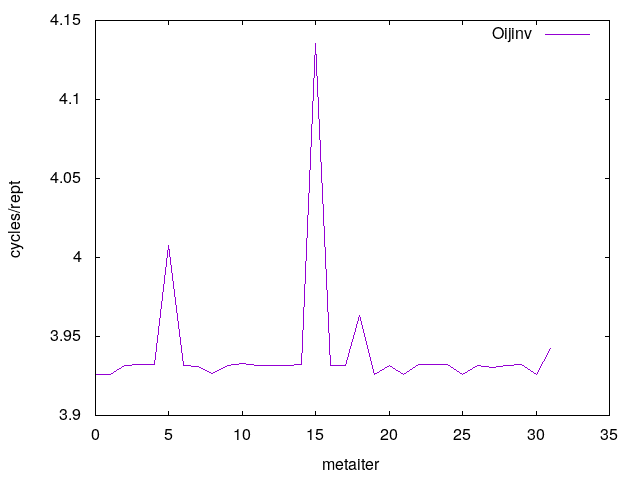

The table this chart was drawn from, first rows:
0	3.925990
1	3.926
2	3.932
3	3.932
4	3.932
5	4.008
6	3.932
7	3.931
8	3.926
9	3.932
10	3.933
11	3.932
12	3.932
13	3.932
14	3.932
15	4.135
16	3.932
17	3.931
18	3.963
19	3.926
20	3.932
21	3.926
22	3.932
23	3.932
24	3.932
25	3.926
26	3.932
27	3.93
28	3.932
29	3.932
30	3.926
31	3.943
